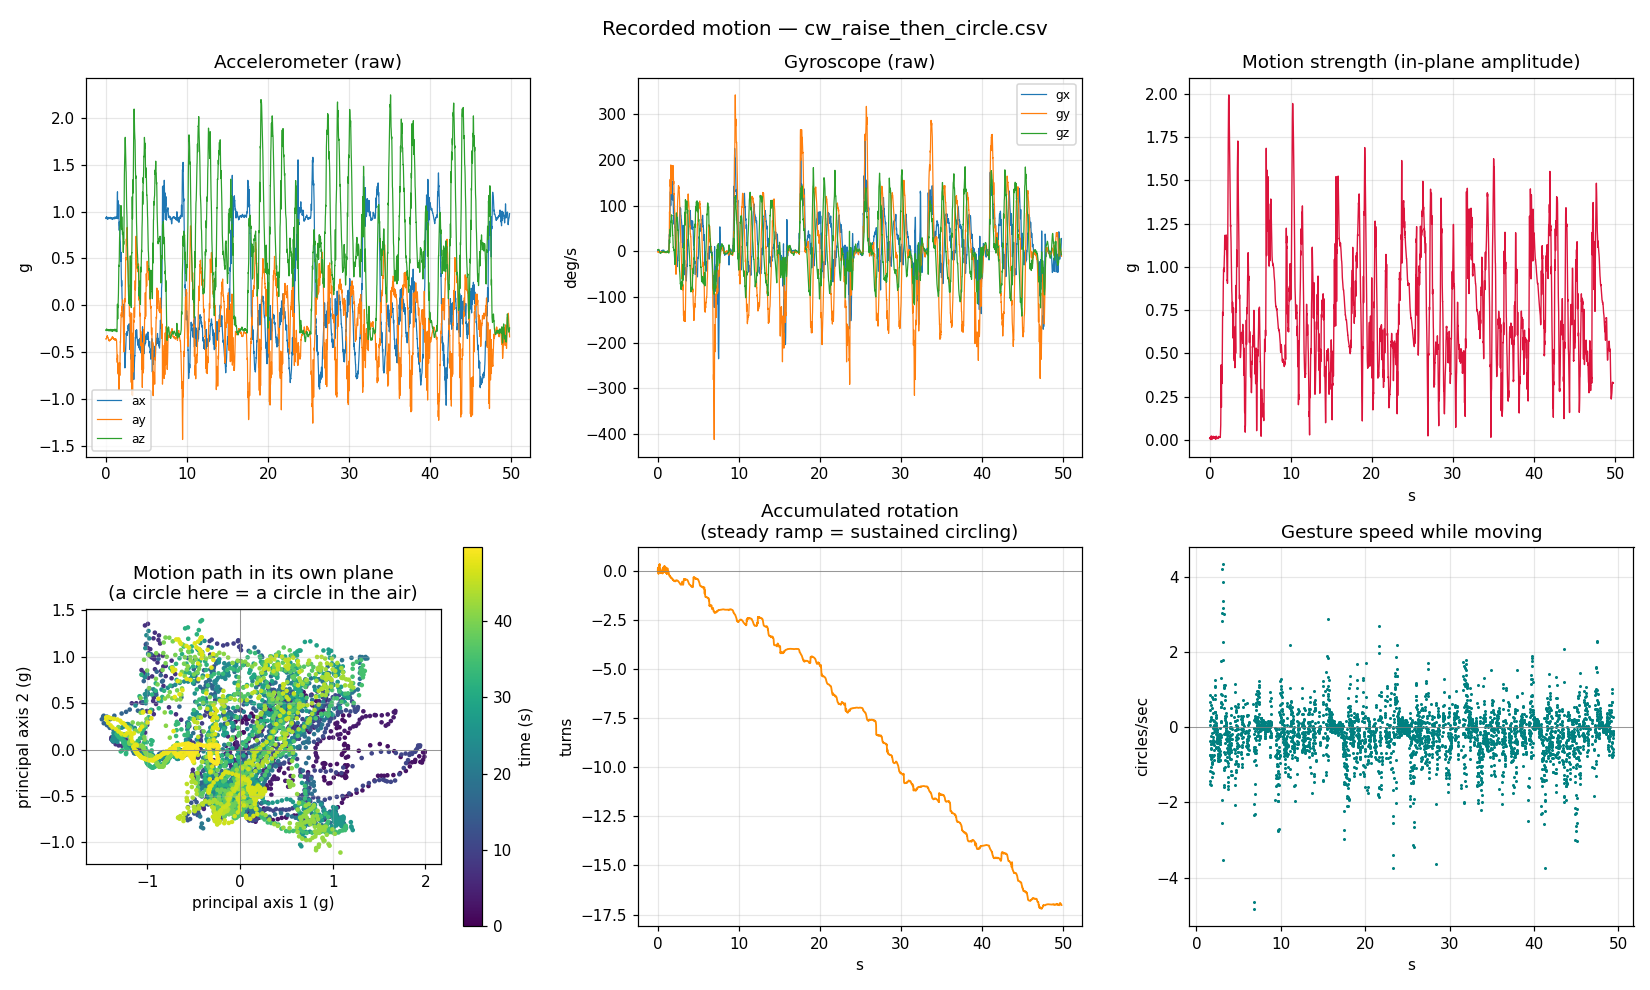

Source data for this figure (header and first rows):
host_time_s, device_ms, seq, ax_g, ay_g, az_g, gx_dps, gy_dps, gz_dps
302942, 1020852, 194, 0.9316, -0.3582, -0.2634, 1.847, -0.4885, 3.771
302942, 1020862, 194, 0.9255, -0.3547, -0.2656, 1.786, -0.5038, 3.801
302942, 1020872, 194, 0.9241, -0.3552, -0.2666, 1.679, -1.115, 3.954
302942, 1020882, 194, 0.9290, -0.3533, -0.2690, 1.527, -1.863, 4.046
302942, 1020892, 194, 0.9314, -0.3525, -0.2651, 1.512, -2.351, 3.954
302942, 1020902, 194, 0.9358, -0.3535, -0.2642, 1.679, -2.458, 3.801
302942, 1020912, 194, 0.9390, -0.3528, -0.2595, 1.847, -2.366, 3.634
302942, 1020922, 194, 0.9429, -0.3545, -0.2588, 2.137, -2.168, 3.634
302942, 1020932, 194, 0.9438, -0.3521, -0.2532, 2.412, -1.802, 3.695
302942, 1020942, 194, 0.9402, -0.3481, -0.2534, 2.55, -1.237, 3.756
302942, 1020952, 195, 0.9419, -0.3435, -0.2517, 2.489, -0.8092, 3.908
302942, 1020962, 195, 0.9365, -0.3381, -0.2556, 1.954, -0.3817, 4.183
302942, 1020972, 195, 0.9355, -0.3340, -0.2573, 1.221, -0.1069, 4.351
302942, 1020982, 195, 0.9329, -0.3335, -0.2607, 0.5496, 0.1985, 4.382
302942, 1020992, 195, 0.9290, -0.3291, -0.2646, 0.0000, 0.0458, 4.29
302942, 1021002, 195, 0.9265, -0.3320, -0.2688, -0.3053, -0.2748, 3.97
302942, 1021012, 195, 0.9260, -0.3269, -0.2651, -0.4122, -0.5344, 3.344
302942, 1021022, 195, 0.9270, -0.3254, -0.2676, -0.3969, -0.7176, 2.702
302942, 1021032, 195, 0.9236, -0.3296, -0.2634, -0.4275, -0.7481, 1.954
302942, 1021042, 195, 0.9177, -0.3274, -0.2634, -0.4122, -0.7939, 1.145
302942, 1021052, 196, 0.9167, -0.3298, -0.2615, -0.4427, -0.9771, 0.4580
302942, 1021062, 196, 0.9170, -0.3340, -0.2676, -0.4580, -1.298, -0.2595
302942, 1021072, 196, 0.9172, -0.3384, -0.2639, -0.3664, -1.634, -0.8244
302942, 1021082, 196, 0.9204, -0.3403, -0.2605, -0.2901, -1.863, -1.435
302942, 1021092, 196, 0.9204, -0.3438, -0.2568, -0.1527, -2.061, -2
302942, 1021102, 196, 0.9285, -0.3423, -0.2581, -0.0916, -2.29, -2.473
302942, 1021112, 196, 0.9307, -0.3467, -0.2571, -0.0916, -2.473, -2.763
302942, 1021122, 196, 0.9382, -0.3455, -0.2605, -0.0458, -2.153, -3.16
302942, 1021132, 196, 0.9346, -0.3494, -0.2581, -0.1374, -1.603, -3.588
302942, 1021142, 196, 0.9277, -0.3521, -0.2642, -0.3206, -0.9924, -3.985
302942, 1021152, 197, 0.9270, -0.3538, -0.2671, -0.6107, -0.6412, -4.305
302942, 1021162, 197, 0.9265, -0.3574, -0.2676, -0.9466, -0.7939, -4.473
302942, 1021172, 197, 0.9233, -0.3599, -0.2710, -1.115, -1.45, -4.55
302942, 1021182, 197, 0.9312, -0.3633, -0.2681, -1.237, -2.244, -4.534
302942, 1021192, 197, 0.9355, -0.3645, -0.2644, -1.389, -2.702, -4.534
302942, 1021202, 197, 0.9360, -0.3718, -0.2625, -1.481, -2.55, -4.489
302942, 1021212, 197, 0.9336, -0.3755, -0.2593, -1.405, -1.97, -4.443
302942, 1021222, 197, 0.9331, -0.3743, -0.2681, -1.069, -1.481, -4.244
302942, 1021232, 197, 0.9282, -0.3740, -0.2632, -0.7176, -1.282, -4.122
302942, 1021242, 197, 0.9297, -0.3750, -0.2622, -0.3664, -1.343, -3.924
302942, 1021252, 198, 0.9309, -0.3757, -0.2690, -0.1069, -1.512, -3.71
302942, 1021262, 198, 0.9307, -0.3784, -0.2693, 0.1527, -1.618, -3.481
302942, 1021272, 198, 0.9331, -0.3789, -0.2695, 0.2901, -1.847, -3.252
302942, 1021282, 198, 0.9365, -0.3750, -0.2600, 0.3664, -2.046, -2.947
302942, 1021292, 198, 0.9360, -0.3770, -0.2664, 0.4275, -2.061, -2.626
302942, 1021302, 198, 0.9324, -0.3774, -0.2632, 0.4122, -1.863, -2.397
302942, 1021312, 198, 0.9307, -0.3772, -0.2698, 0.4580, -1.542, -2.153
302942, 1021322, 198, 0.9253, -0.3782, -0.2642, 0.5954, -1.328, -1.924
302942, 1021332, 198, 0.9304, -0.3765, -0.2678, 0.9313, -1.573, -1.634
302942, 1021342, 198, 0.9331, -0.3718, -0.2634, 1.328, -1.847, -1.206
302942, 1021352, 199, 0.9370, -0.3647, -0.2644, 1.496, -1.863, -0.9618
302942, 1021362, 199, 0.9338, -0.3660, -0.2646, 1.405, -1.405, -0.9160
302942, 1021372, 199, 0.9333, -0.3640, -0.2668, 1.145, -0.9008, -1.16
302942, 1021382, 199, 0.9290, -0.3689, -0.2703, 1.115, -0.8397, -1.389
302942, 1021392, 199, 0.9265, -0.3701, -0.2673, 1.42, -1.176, -1.603
302942, 1021402, 199, 0.9299, -0.3699, -0.2651, 1.939, -1.664, -1.725
302942, 1021412, 199, 0.9338, -0.3735, -0.2610, 2.412, -1.924, -1.74
302942, 1021422, 199, 0.9377, -0.3730, -0.2598, 2.473, -1.786, -1.588
302942, 1021432, 199, 0.9355, -0.3667, -0.2581, 2.305, -1.359, -1.343
302942, 1021442, 199, 0.9358, -0.3652, -0.2559, 2.092, -1.099, -0.8855
... 4,920 more rows
